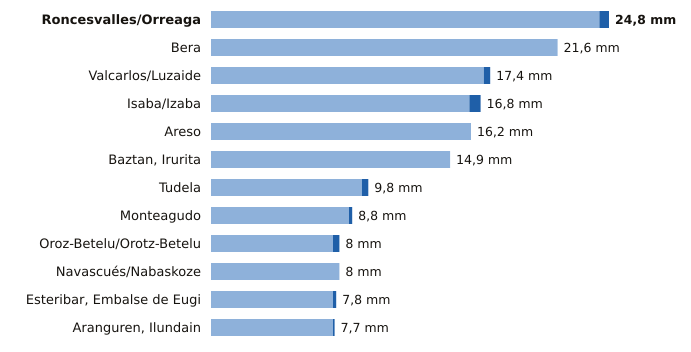

The file beside this chart, header and first rows:
estacion, provincia, indicativo, mm_6_dias_anteriores, mm_hoy, mm_7_dias, horas_de_hoy
Roncesvalles/Orreaga, Navarra, 9228T, 24.2, 0.6, 24.8, 3
Bera, Navarra, 1010X, 21.6, 0.0, 21.6, 3
Valcarlos/Luzaide, Navarra, 9995Y, 17.0, 0.4, 17.4, 2
Isaba/Izaba, Navarra, 9218A, 16.1, 0.7, 16.8, 3
Areso, Navarra, 1033X, 16.2, 0.0, 16.2, 3
Baztan, Irurita, Navarra, 1002Y, 14.9, 0.0, 14.9, 3
Tudela, Navarra, 9302Y, 9.4, 0.4, 9.8, 3
Monteagudo, Navarra, 9301X, 8.6, 0.2, 8.8, 2
Oroz-Betelu/Orotz-Betelu, Navarra, 9228J, 7.6, 0.4, 8.0, 3
Navascués/Nabaskoze, Navarra, 9238X, 8.0, 0.0, 8.0, 2
Esteribar, Embalse de Eugi, Navarra, 9257X, 7.6, 0.2, 7.8, 2
Aranguren, Ilundain, Navarra, 9263X, 7.6, 0.1, 7.7, 3
